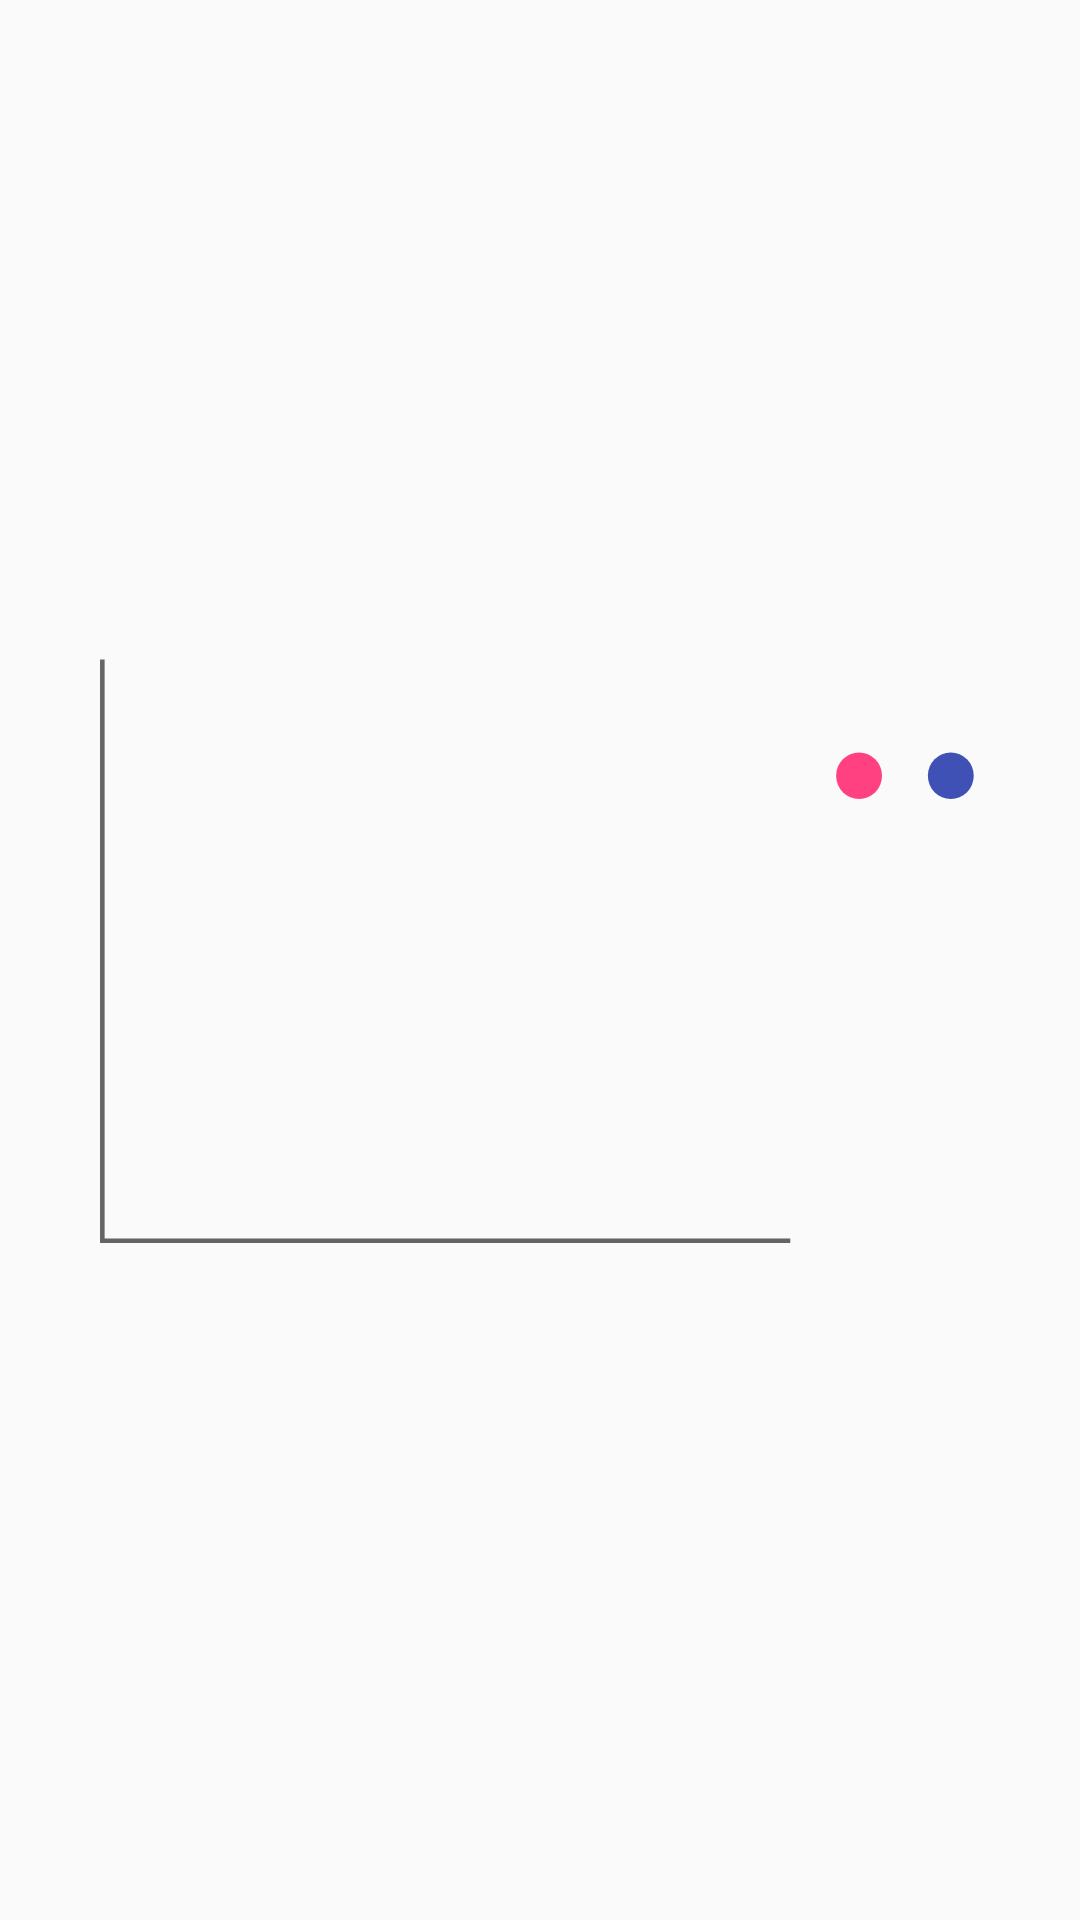

Write the Android layout XML for this screen, with the resource values it uses.
<!-- AndroidManifest.xml: activity theme AppThemeNoActionBar -->
<!-- res/layout/activity_curvedmotion.xml -->
<RelativeLayout xmlns:android="http://schemas.android.com/apk/res/android"
  xmlns:app="http://schemas.android.com/apk/res-auto"
  android:id="@+id/rootview"
  android:layout_width="match_parent"
  android:layout_height="match_parent">

  <ImageView
    android:id="@+id/curvedmotion"
    android:layout_width="wrap_content"
    android:layout_height="wrap_content"
    android:layout_centerInParent="true"
    android:layout_margin="4dp"
    android:contentDescription="@null"
    app:srcCompat="@drawable/avd_curvedmotion" />

</RelativeLayout>
<!-- resources referenced by this layout -->
<resources>
  <!-- drawable avd_curvedmotion: vector/xml drawable (drawable, 3326 chars, omitted) -->
  <style name="AppThemeNoActionBar" parent="Theme.AppCompat.Light.NoActionBar">
      <item name="colorPrimary">@color/quantum_indigo500</item>
      <item name="colorPrimaryDark">@color/quantum_indigo700</item>
      <item name="colorAccent">@color/quantum_pinkA200</item>
    </style>
  <color name="quantum_indigo500">#3f51b5</color>
  <color name="quantum_indigo700">#303f9f</color>
  <color name="quantum_pinkA200">#ff4081</color>
</resources>
